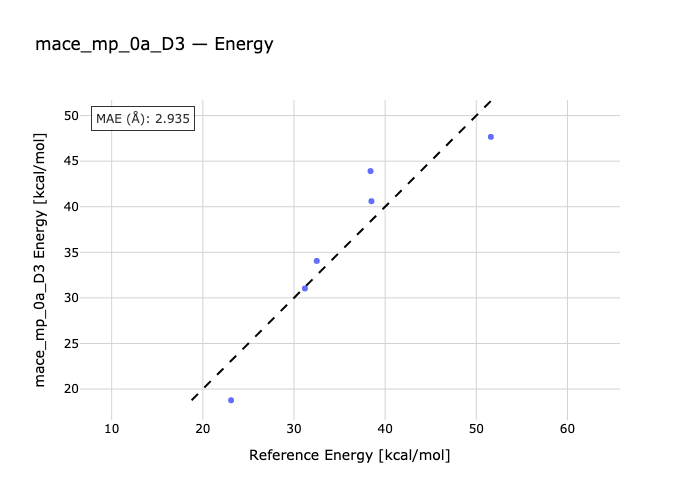

The file beside this chart, header and first rows:
species, reference, predicted
alh3-al2h6, 38.5, 40.61
al2f6-alf3, 51.6, 47.66
al2cl6-alcl3, 32.5, 34.06
alme2-al2me4, 38.4, 43.91
alme2-alme3-al2me5, 31.2, 31.03
alme3-al2me6, 23.1, 18.77
